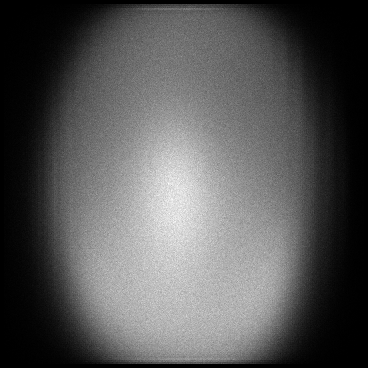

The file beside this chart, header and first rows:
x, y, count
4, 29, 1
4, 38, 1
4, 42, 1
4, 44, 1
4, 46, 1
4, 50, 1
4, 52, 1
4, 53, 1
4, 54, 1
4, 55, 1
4, 56, 1
4, 57, 1
4, 62, 1
4, 64, 2
4, 66, 1
4, 67, 2
4, 68, 1
4, 69, 1
4, 70, 2
4, 71, 1
4, 75, 1
4, 76, 1
4, 78, 1
4, 80, 2
4, 81, 2
4, 82, 1
4, 86, 3
4, 88, 1
4, 89, 2
4, 90, 1
4, 91, 2
4, 93, 3
4, 94, 2
4, 95, 2
4, 97, 1
4, 98, 3
4, 100, 4
4, 101, 1
4, 102, 3
4, 103, 2
4, 104, 2
4, 105, 1
4, 106, 2
4, 107, 1
4, 108, 2
4, 109, 2
4, 110, 3
4, 111, 2
4, 113, 7
4, 114, 2
4, 115, 2
4, 116, 1
4, 117, 4
4, 118, 3
4, 119, 1
4, 120, 4
4, 121, 1
4, 122, 6
4, 123, 1
4, 124, 1
... 123,926 more rows
